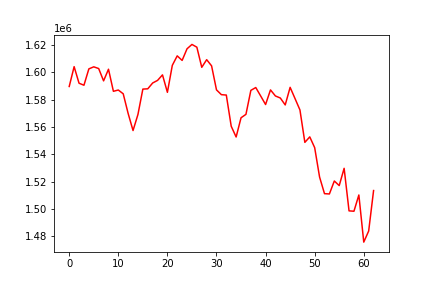

The file beside this chart, header and first rows:
, 0
0, 1589675
1, 1604190
2, 1592070
3, 1590588
4, 1602558
5, 1604067
6, 1602805
7, 1593792
8, 1602308
9, 1586146
10, 1587084
11, 1584314
12, 1569948
13, 1557414
14, 1569186
15, 1587764
16, 1587960
17, 1592238
18, 1594142
19, 1598176
20, 1585391
21, 1605146
22, 1612088
23, 1608764
24, 1617274
25, 1620454
26, 1618446
27, 1603709
28, 1609302
29, 1604780
30, 1587189
31, 1583679
32, 1583397
33, 1560556
34, 1552686
35, 1566769
36, 1569275
37, 1586829
38, 1588906
39, 1582716
40, 1576465
41, 1587174
42, 1582738
43, 1581238
44, 1576165
45, 1589044
46, 1580808
47, 1572483
48, 1548760
49, 1552777
50, 1544885
51, 1523354
52, 1511202
53, 1510979
54, 1520469
55, 1517111
56, 1529754
57, 1498606
58, 1498330
59, 1510226
... 3 more rows
